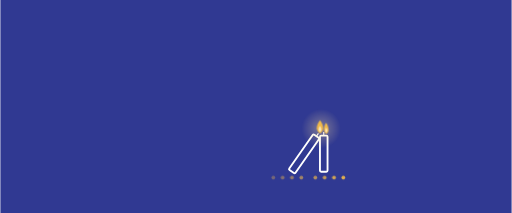
t = 0.00 s
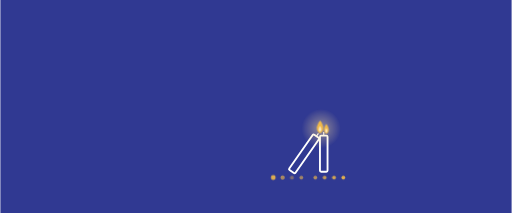
t = 1.19 s
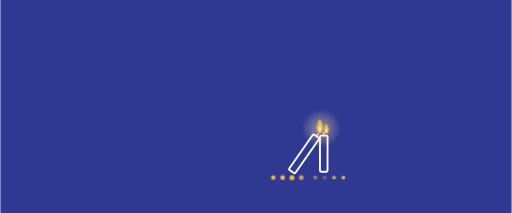
t = 2.38 s
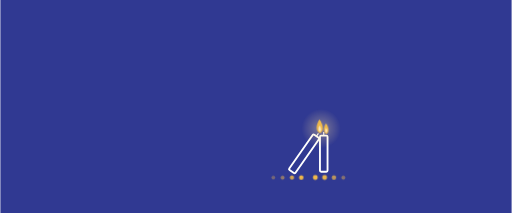
t = 3.58 s
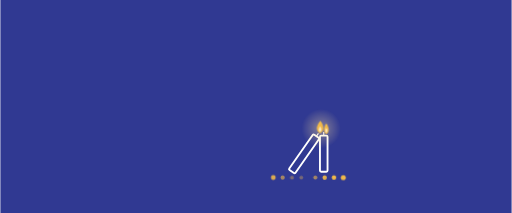
t = 4.77 s
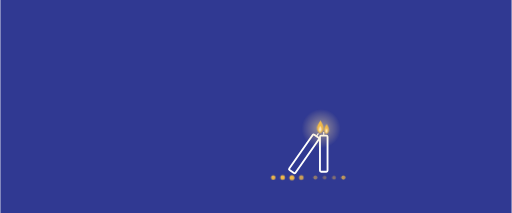
t = 5.96 s

The animated SVG that drew these frames (rendered in a browser with its animation timeline set to each time). Animation: 3 CSS @keyframes rules; one cycle of 7.15 s, repeats indefinitely.

<?xml version="1.0" encoding="utf-8"?>
<svg xmlns="http://www.w3.org/2000/svg" role="img" viewBox="-371.6 -180.3 876.0 365.0" width="1920" height="800" font-family="Arial, Helvetica, sans-serif" aria-label="Zwei Kerzen: Eine Kerze entzndet die andere.">
  <style>.fl{transform-box:fill-box;transform-origin:50% 100%;animation:fl 3.2s ease-in-out infinite}.fl2{animation-duration:3.8s;animation-delay:-1.3s;animation-direction:alternate-reverse}@keyframes fl{0%,100%{transform:rotate(0) scale(1,1)}20%{transform:rotate(-3deg) scale(.95,1.08)}45%{transform:rotate(2deg) scale(1.03,.94)}70%{transform:rotate(-1.5deg) scale(.96,1.10)}85%{transform:rotate(2.5deg) scale(1.01,.97)}}.gl{animation:gl 4s ease-in-out infinite}@keyframes gl{0%,100%{opacity:.7}50%{opacity:1}}.dt{transform-box:fill-box;transform-origin:50% 50%;animation:dt 3.6s ease-in-out infinite}@keyframes dt{0%,100%{opacity:.35;transform:scale(1)}45%{opacity:1;transform:scale(1.35)}60%{opacity:1;transform:scale(1.2)}}@media (prefers-reduced-motion:reduce){.fl,.gl,.dt{animation:none}}</style>
  <defs>
    <radialGradient id="glow">
      <stop offset="0" stop-color="#FFE3A0" stop-opacity=".85"/>
<stop offset="1" stop-color="#FFE3A0" stop-opacity="0"/>
    </radialGradient>
<radialGradient id="glowBig">
      <stop offset="0" stop-color="#FFE3A0" stop-opacity=".55"/>
<stop offset="1" stop-color="#FFE3A0" stop-opacity="0"/>
    </radialGradient>
  </defs>
  <rect x="-371.6" y="-180.3" width="876.0" height="365.0" fill="#303992"/>
  <rect x="176" y="52" width="13" height="62" rx="2" fill="none" stroke="#FFFFFF" stroke-width="3.2"/>
  <line x1="182.5" y1="52" x2="182.5" y2="46" stroke="#FFFFFF" stroke-width="2"/>
  <g transform="rotate(35 128 114)">
    <rect x="121" y="40" width="13" height="74" rx="2" fill="none" stroke="#FFFFFF" stroke-width="3.2"/>
    <line x1="127.5" y1="40" x2="127.5" y2="34" stroke="#FFFFFF" stroke-width="2"/>
  </g>
  <circle class="gl" cx="178" cy="40" r="34" fill="url(#glowBig)"/>
  <g class="fl">
    <path d="M176,25.25 C182.875,35.25 183.5,44 176,48.375 C168.5,44 169.125,35.25 176,25.25Z" fill="#F0B94A"/>
    <path d="M176,35.25 C178.75,40.25 178.75,44 176,46.0 C173.25,44 173.25,40.25 176,35.25Z" fill="#fff" opacity=".75"/>
  </g>
  <g class="fl fl2">
    <path d="M187,31.75 C192.225,39.35 192.7,46 187,49.325 C181.3,46 181.775,39.35 187,31.75Z" fill="#F0B94A"/>
    <path d="M187,39.35 C189.09,43.15 189.09,46 187,47.52 C184.91,46 184.91,43.15 187,39.35Z" fill="#fff" opacity=".75"/>
  </g>
  <circle class="dt" style="animation-delay:0.00s" cx="96" cy="124" r="3.2" fill="#F0B94A" opacity="0.35"/>
  <circle class="dt" style="animation-delay:0.45s" cx="112" cy="124" r="3.2" fill="#F0B94A" opacity="0.43"/>
  <circle class="dt" style="animation-delay:0.90s" cx="128" cy="124" r="3.2" fill="#F0B94A" opacity="0.51"/>
  <circle class="dt" style="animation-delay:1.35s" cx="144" cy="124" r="3.2" fill="#F0B94A" opacity="0.59"/>
  <circle class="dt" style="animation-delay:1.80s" cx="168" cy="124" r="3.2" fill="#F0B94A" opacity="0.67"/>
  <circle class="dt" style="animation-delay:2.25s" cx="184" cy="124" r="3.2" fill="#F0B94A" opacity="0.75"/>
  <circle class="dt" style="animation-delay:2.70s" cx="200" cy="124" r="3.2" fill="#F0B94A" opacity="0.83"/>
  <circle class="dt" style="animation-delay:3.15s" cx="216" cy="124" r="3.2" fill="#F0B94A" opacity="0.91"/>
</svg>
